Photos from the image-classification dataset "dataset" in the GitHub repository eWingEye/CNN_Aspergillus. Its 7 classes are: Aspergillus flavus strain AI2, Aspergillus clavatus strain AI1, Aspergillus flavus strain AI1, Aspergillus fumigatus strain A293, Aspergillus nidulans strain TN02A7, Aspergillus niger strain AI1, Aspergillus terreus strain AI1.

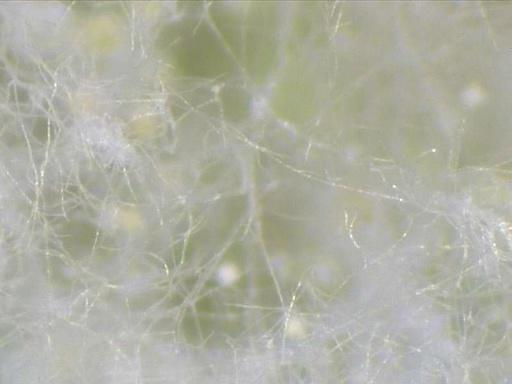
Label: Aspergillus flavus strain AI1

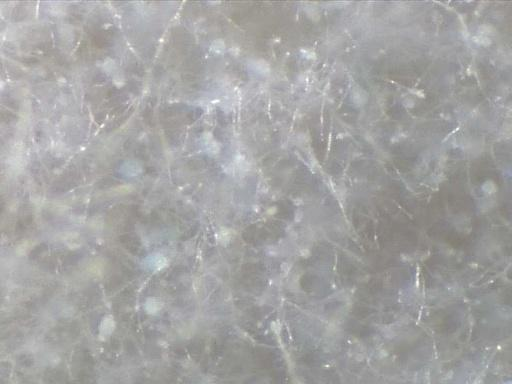
Label: Aspergillus clavatus strain AI1

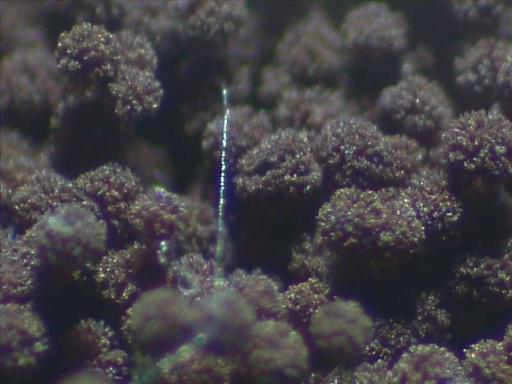
Label: Aspergillus niger strain AI1

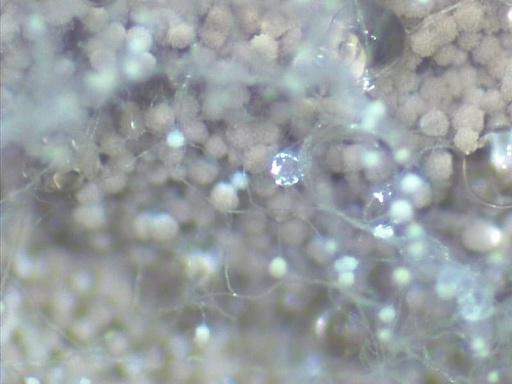
Label: Aspergillus terreus strain AI1

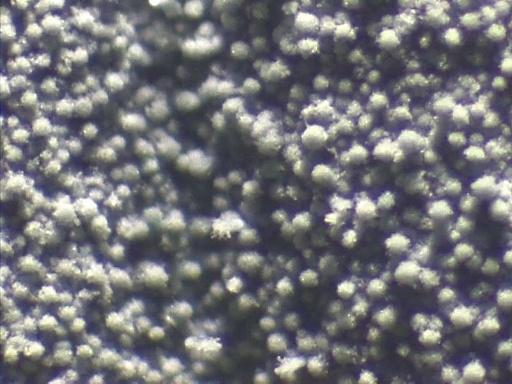
Label: Aspergillus fumigatus strain A293

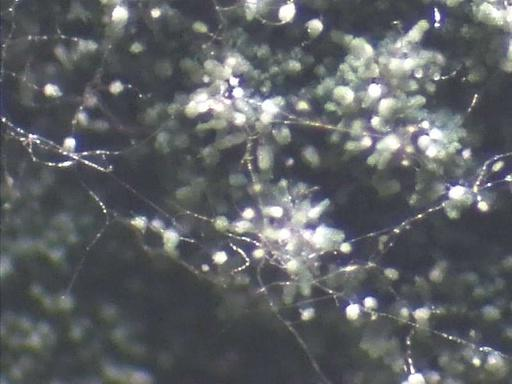
Label: Aspergillus nidulans strain TN02A7
